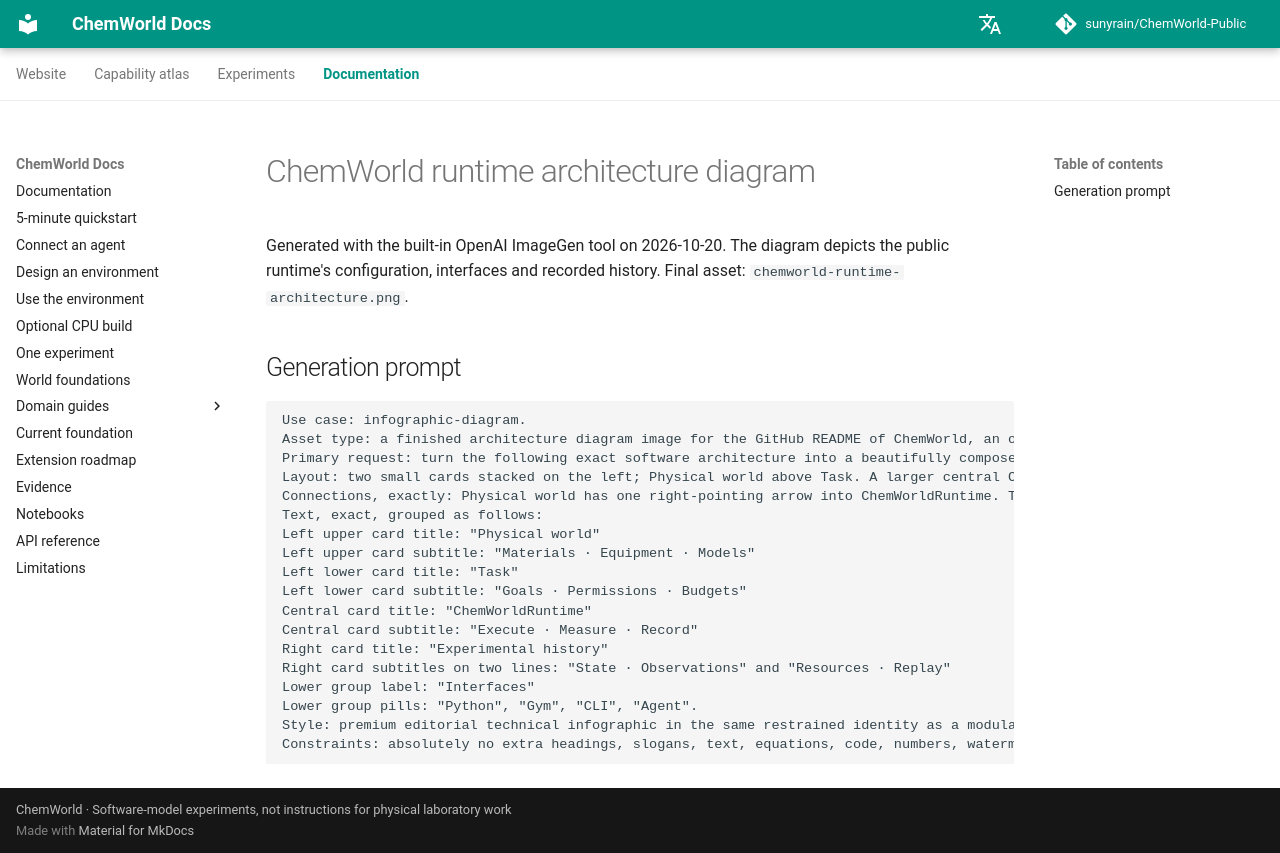

repository: sunyrain/ChemWorld-Public · page: docs/assets/chemworld-runtime-architecture.prompt/index.html · generator: mkdocs

# ChemWorld runtime architecture diagram

Generated with the built-in OpenAI ImageGen tool on 2026-10-20.
The diagram depicts the public runtime's configuration, interfaces and recorded history.
Final asset: `chemworld-runtime-architecture.png`.

## Generation prompt

```text
Use case: infographic-diagram.
Asset type: a finished architecture diagram image for the GitHub README of ChemWorld, an open-source simulation foundation. Create a crisp wide landscape image, approximately 2400 by 1200 pixels, aspect ratio 2:1. It must be readable when displayed at 1000 pixels wide.
Primary request: turn the following exact software architecture into a beautifully composed, scientifically sober visual. The diagram has five groups: Physical world, Task, ChemWorldRuntime, Experimental history, and a four-interface group. All wording below is exact.
Layout: two small cards stacked on the left; Physical world above Task. A larger central ChemWorldRuntime card vertically centered between them. A spacious Experimental history card on the right. Beneath the central card, a single horizontal Interfaces group with four evenly spaced pills: Python, Gym, CLI, Agent. The bottom group must not visually overlap any card or connector. Use generous whitespace and balanced alignment. Content occupies the full useful width with safe outer margins.
Connections, exactly: Physical world has one right-pointing arrow into ChemWorldRuntime. Task has a separate right-pointing arrow into ChemWorldRuntime. ChemWorldRuntime has one right-pointing arrow into Experimental history. The Interfaces group has one vertical double-headed arrow connecting to ChemWorldRuntime. There are no other arrows. Paths are clean, orthogonal where needed, with obvious arrowheads, no crossings and no floating endpoints. Do not imply four independent runtime engines.
Text, exact, grouped as follows:
Left upper card title: "Physical world"
Left upper card subtitle: "Materials · Equipment · Models"
Left lower card title: "Task"
Left lower card subtitle: "Goals · Permissions · Budgets"
Central card title: "ChemWorldRuntime"
Central card subtitle: "Execute · Measure · Record"
Right card title: "Experimental history"
Right card subtitles on two lines: "State · Observations" and "Resources · Replay"
Lower group label: "Interfaces"
Lower group pills: "Python", "Gym", "CLI", "Agent".
Style: premium editorial technical infographic in the same restrained identity as a modular scientific laboratory: warm ivory background #FAF7F1, deep ink/navy typography #102435, muted teal #247E82, and sparse copper #B9784C. Mostly flat technical drawing with subtle paper-like depth and extremely soft shadows. Large modern sans-serif typography with precise spelling. Central card has a pale teal fill and a stronger teal border; other cards have warm white surfaces and delicate borders. Arrow lines and arrowheads are dark teal and clearly visible. Small elegant line icons may accompany the headings: a vessel for Physical world, a target for Task, an interconnected process motif for ChemWorldRuntime, and stacked records for Experimental history. Icons must be subordinate to text.
Constraints: absolutely no extra headings, slogans, text, equations, code, numbers, watermarks, logos, graphs, flow stages or decorative arrows. Do not draw a screenshot, browser window or full web page. Do not use a dark background, neon colors, gradients or a 3D laboratory montage. Every label must be large enough to read in a README. Preserve all five groups and exactly the four specified connections. Render the finished diagram directly as one image.
```
